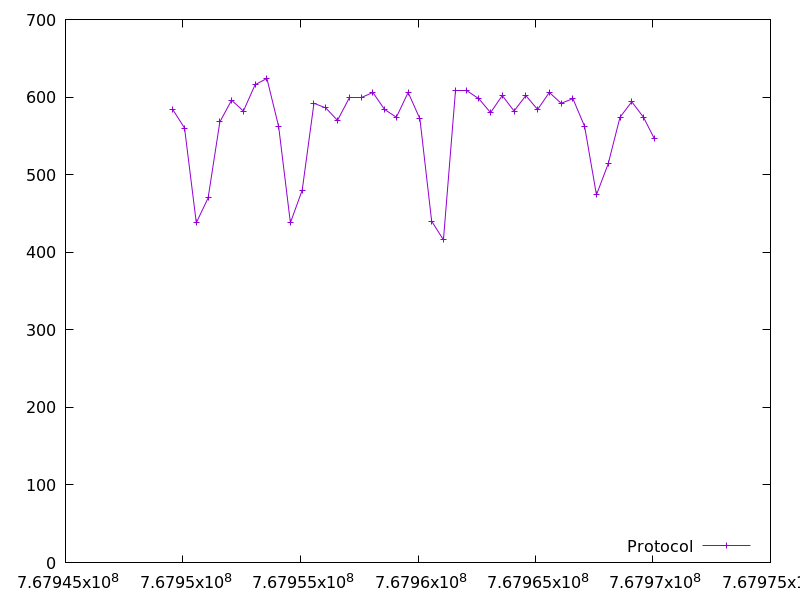

The table this chart was drawn from, first rows:
767949564.428159, 584.0
767950066, 560.0
767950567, 438.0
767951068, 470.0
767951568, 568.0
767952069, 596.0
767952570, 582.0
767953070, 616.0
767953570, 624.0
767954070, 562.0
767954571, 438.0
767955072, 480.0
767955573, 592.0
767956074, 586.0
767956576, 570.0
767957077, 600.0
767957578, 600.0
767958079, 606.0
767958580, 584.0
767959080, 574.0
767959581, 606.0
767960082, 572.0
767960583, 440.0
767961084, 416.0
767961585, 608.0
767962085, 608.0
767962587, 598.0
767963087, 580.0
767963588, 602.0
767964089, 582.0
767964590, 602.0
767965090, 584.0
767965591, 606.0
767966092, 592.0
767966593, 598.0
767967093, 562.0
767967595, 474.0
767968096, 514.0
767968597, 574.0
767969097, 594.0
767969598, 574.0
767970066, 546.0
